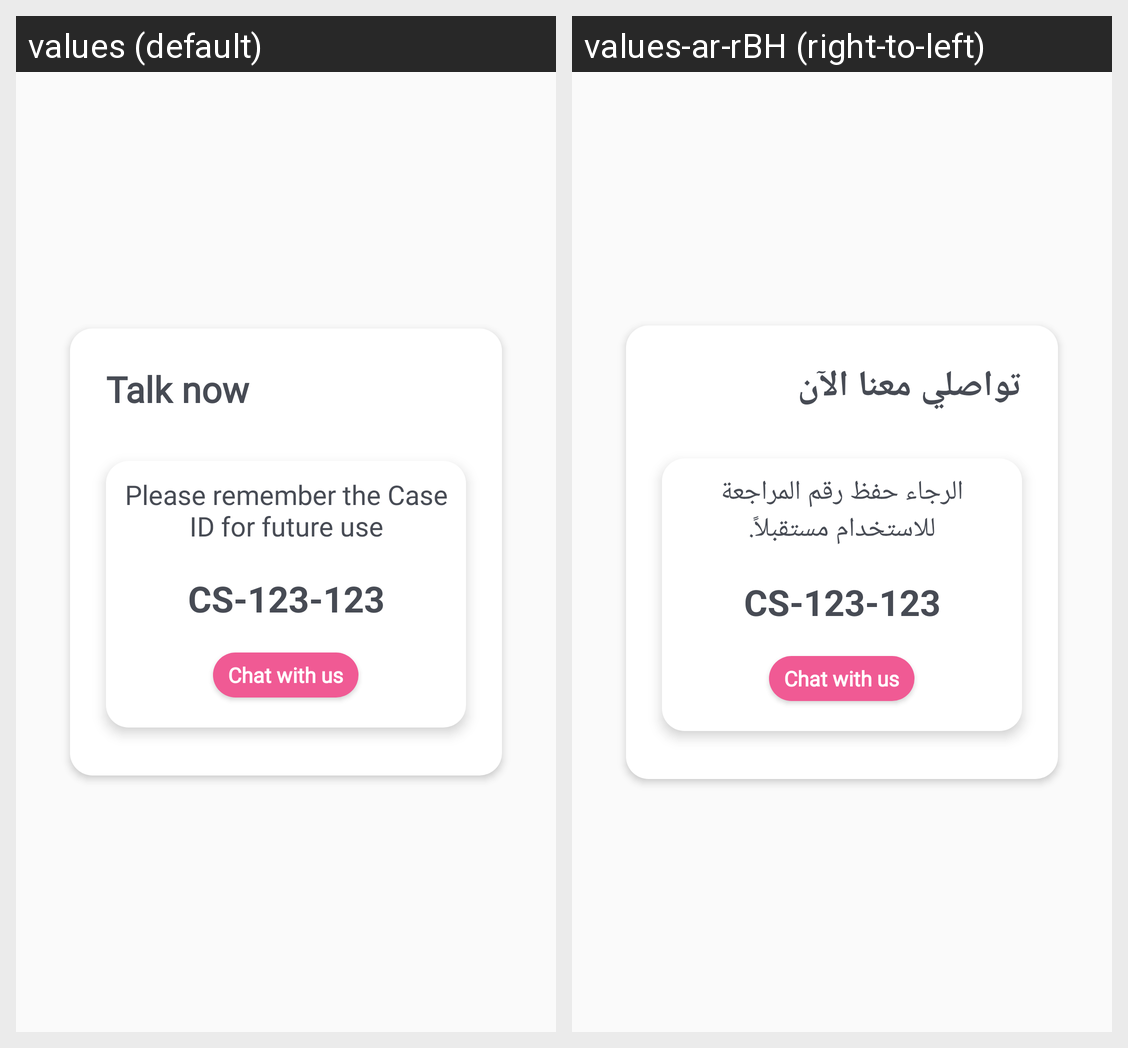

The same Android screen rendered under two of its app's locales, left to right. List the strings drawn on it with the default value and each locale's translation.
Android screen res/layout/call_case_id_dialog.xml rendered under 2 locales, left to right: values (default), values-ar-rBH (right-to-left). Device: Nexus 5 (rendered at 1080×1920; each locale shown at half size, 540×960, under a caption strip naming it); theme AppTheme.
Strings drawn on this screen, with the default value and each locale's value (text and hints the layout hard-codes, and strings that could not be matched under every locale, appear in the picture but are not listed):

talk_now
  values: Talk now
  values-ar-rBH: تواصلي معنا الآن

please_remember_the_case_id_for_future_use
  values: Please remember the Case ID for future use
  values-ar-rBH: الرجاء حفظ رقم المراجعة للاستخدام مستقبلاً.
